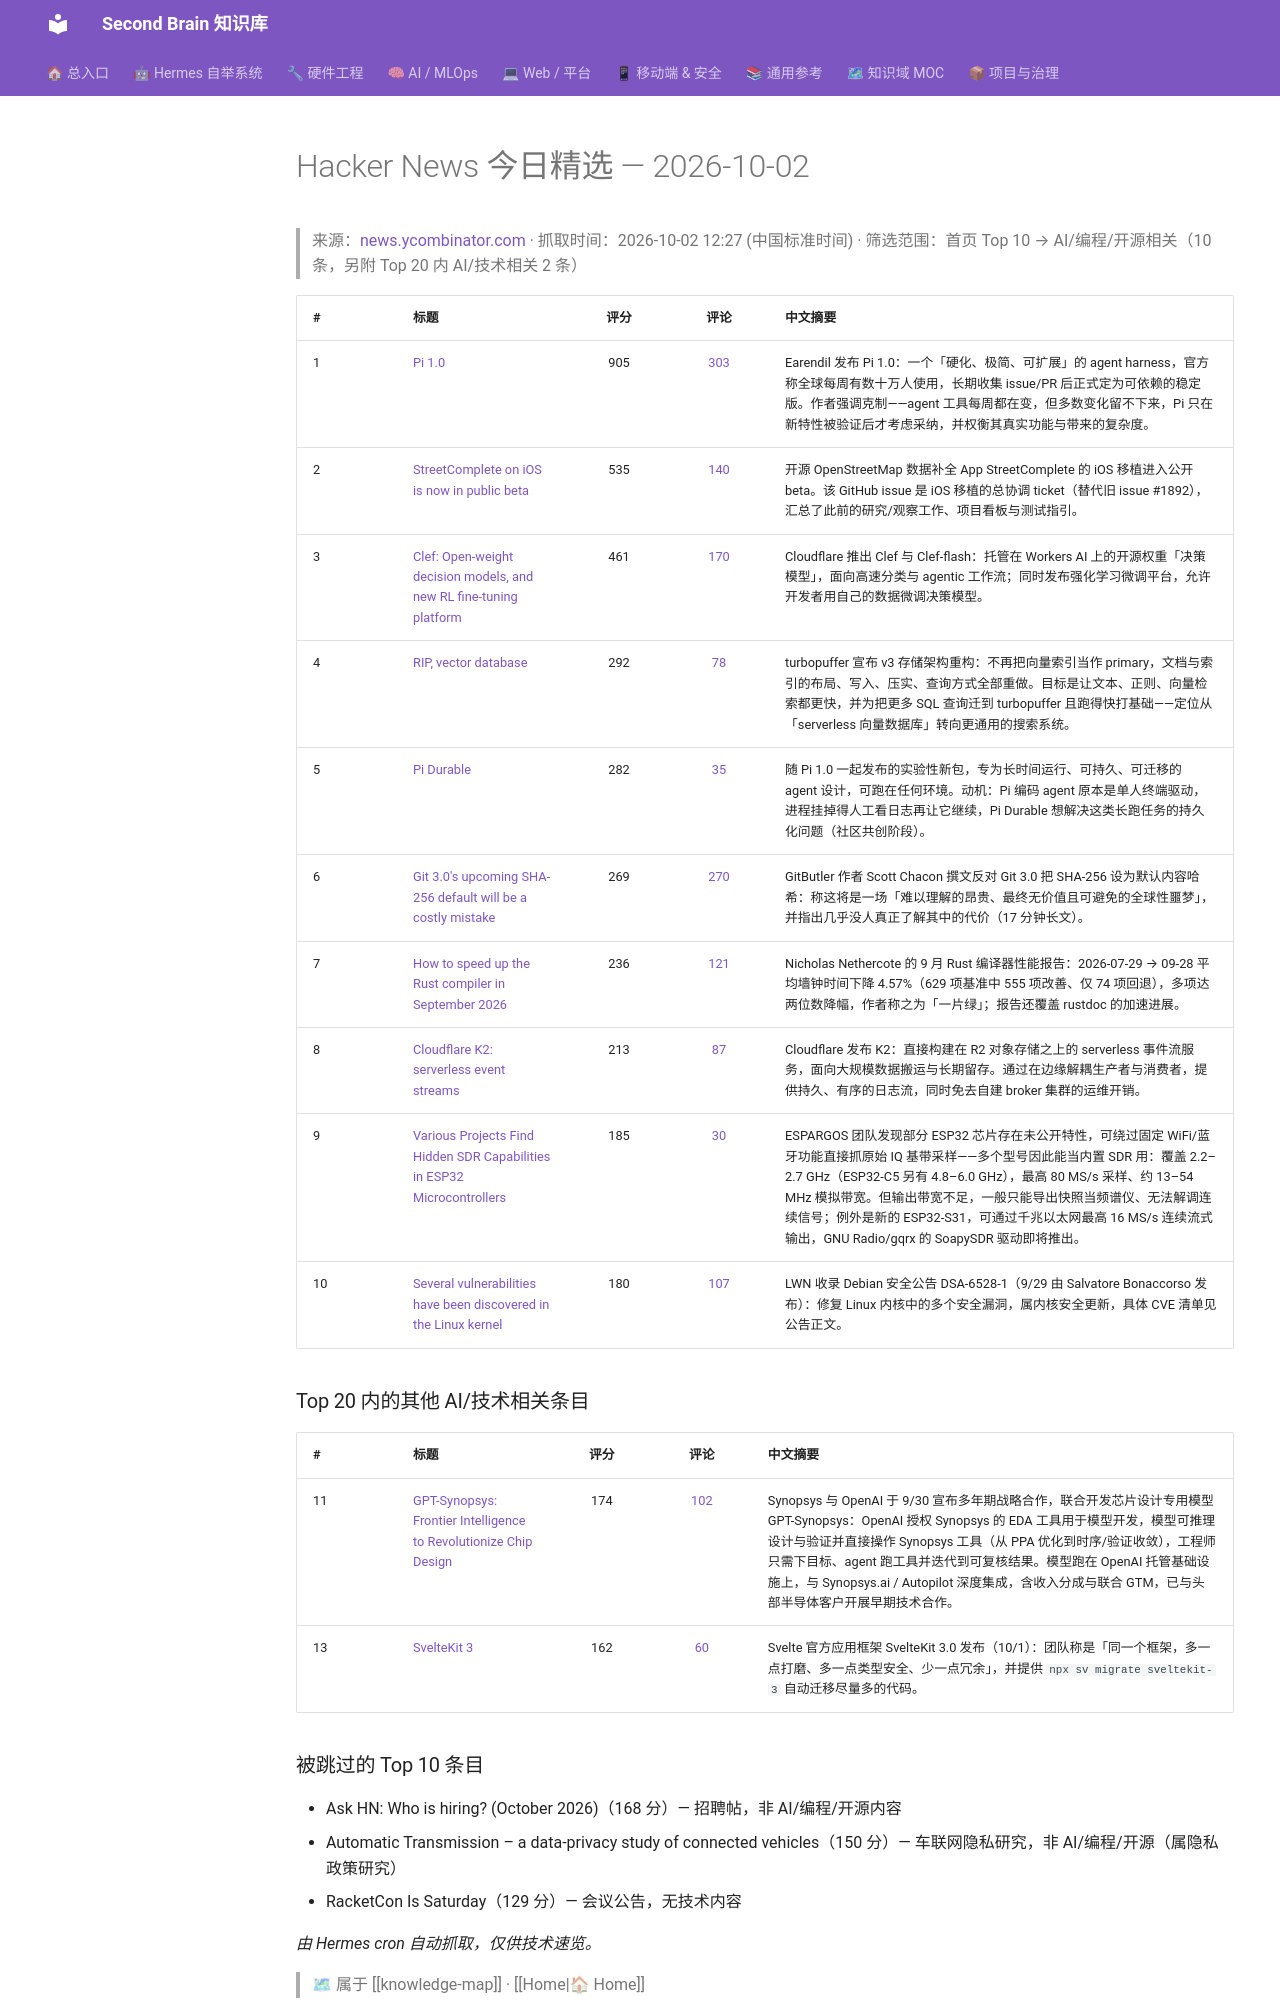

repository: mo9652962-ai/second-brain · page: kb/knowledge/Daily/hackernews-2026-10-02/index.html · generator: mkdocs

---
tags: [hackernews, daily, tech, news]
type: daily
created: 2026-10-02
---

# Hacker News 今日精选 — 2026-10-02

> 来源：[news.ycombinator.com](https://news.ycombinator.com) · 抓取时间：2026-10-02 12:27 (中国标准时间) · 筛选范围：首页 Top 10 → AI/编程/开源相关（10 条，另附 Top 20 内 AI/技术相关 2 条）

| # | 标题 | 评分 | 评论 | 中文摘要 |
|:--|:-----|:----:|:----:|:--------|
| 1 | [Pi 1.0](https://earendil.com/posts/pi-1-0/) | 905 | [303](https://news.ycombinator.com/item?id=49926069) | Earendil 发布 Pi 1.0：一个「硬化、极简、可扩展」的 agent harness，官方称全球每周有数十万人使用，长期收集 issue/PR 后正式定为可依赖的稳定版。作者强调克制——agent 工具每周都在变，但多数变化留不下来，Pi 只在新特性被验证后才考虑采纳，并权衡其真实功能与带来的复杂度。 |
| 2 | [StreetComplete on iOS is now in public beta](https://github.com/streetcomplete/StreetComplete/issues/5421) | 535 | [140](https://news.ycombinator.com/item?id=49920160) | 开源 OpenStreetMap 数据补全 App StreetComplete 的 iOS 移植进入公开 beta。该 GitHub issue 是 iOS 移植的总协调 ticket（替代旧 issue #1892），汇总了此前的研究/观察工作、项目看板与测试指引。 |
| 3 | [Clef: Open-weight decision models, and new RL fine-tuning platform](https://blog.cloudflare.com/clef-decision-models/) | 461 | [170](https://news.ycombinator.com/item?id=49923692) | Cloudflare 推出 Clef 与 Clef-flash：托管在 Workers AI 上的开源权重「决策模型」，面向高速分类与 agentic 工作流；同时发布强化学习微调平台，允许开发者用自己的数据微调决策模型。 |
| 4 | [RIP, vector database](https://turbopuffer.com/blog/rip-vector-database) | 292 | [78](https://news.ycombinator.com/item?id=49923466) | turbopuffer 宣布 v3 存储架构重构：不再把向量索引当作 primary，文档与索引的布局、写入、压实、查询方式全部重做。目标是让文本、正则、向量检索都更快，并为把更多 SQL 查询迁到 turbopuffer 且跑得快打基础——定位从「serverless 向量数据库」转向更通用的搜索系统。 |
| 5 | [Pi Durable](https://earendil.com/posts/pi-durable/) | 282 | [35](https://news.ycombinator.com/item?id=49925969) | 随 Pi 1.0 一起发布的实验性新包，专为长时间运行、可持久、可迁移的 agent 设计，可跑在任何环境。动机：Pi 编码 agent 原本是单人终端驱动，进程挂掉得人工看日志再让它继续，Pi Durable 想解决这类长跑任务的持久化问题（社区共创阶段）。 |
| 6 | [Git 3.0's upcoming SHA-256 default will be a costly mistake](https://blog.gitbutler.com/git-3-sha-256) | 269 | [270](https://news.ycombinator.com/item?id=49924179) | GitButler 作者 Scott Chacon 撰文反对 Git 3.0 把 SHA-256 设为默认内容哈希：称这将是一场「难以理解的昂贵、最终无价值且可避免的全球性噩梦」，并指出几乎没人真正了解其中的代价（17 分钟长文）。 |
| 7 | [How to speed up the Rust compiler in September 2026](https://nnethercote.github.io/2026/09/30/how-to-speed-up-the-rust-compiler-in-september-2026.html) | 236 | [121](https://news.ycombinator.com/item?id=49920896) | Nicholas Nethercote 的 9 月 Rust 编译器性能报告：2026-07-29 → 09-28 平均墙钟时间下降 4.57%（629 项基准中 555 项改善、仅 74 项回退），多项达两位数降幅，作者称之为「一片绿」；报告还覆盖 rustdoc 的加速进展。 |
| 8 | [Cloudflare K2: serverless event streams](https://blog.cloudflare.com/cloudflare-k2-streams/) | 213 | [87](https://news.ycombinator.com/item?id=49921923) | Cloudflare 发布 K2：直接构建在 R2 对象存储之上的 serverless 事件流服务，面向大规模数据搬运与长期留存。通过在边缘解耦生产者与消费者，提供持久、有序的日志流，同时免去自建 broker 集群的运维开销。 |
| 9 | [Various Projects Find Hidden SDR Capabilities in ESP32 Microcontrollers](https://www.rtl-sdr.com/various-projects-independently-find-hidden-sdr-capabilities-in-esp32-microcontrollers/) | 185 | [30](https://news.ycombinator.com/item?id=49922674) | ESPARGOS 团队发现部分 ESP32 芯片存在未公开特性，可绕过固定 WiFi/蓝牙功能直接抓原始 IQ 基带采样——多个型号因此能当内置 SDR 用：覆盖 2.2–2.7 GHz（ESP32-C5 另有 4.8–6.0 GHz），最高 80 MS/s 采样、约 13–54 MHz 模拟带宽。但输出带宽不足，一般只能导出快照当频谱仪、无法解调连续信号；例外是新的 ESP32-S31，可通过千兆以太网最高 16 MS/s 连续流式输出，GNU Radio/gqrx 的 SoapySDR 驱动即将推出。 |
| 10 | [Several vulnerabilities have been discovered in the Linux kernel](https://lwn.net/Articles/1097401/) | 180 | [107](https://news.ycombinator.com/item?id=49928121) | LWN 收录 Debian 安全公告 DSA-6528-1（9/29 由 Salvatore Bonaccorso 发布）：修复 Linux 内核中的多个安全漏洞，属内核安全更新，具体 CVE 清单见公告正文。 |

### Top 20 内的其他 AI/技术相关条目

| # | 标题 | 评分 | 评论 | 中文摘要 |
|:--|:-----|:----:|:----:|:--------|
| 11 | [GPT-Synopsys: Frontier Intelligence to Revolutionize Chip Design](https://news.synopsys.com/2026-09-30-OpenAI-and-Synopsys-Announce-GPT-Synopsys-Frontier-Intelligence-to-Revolutionize-Chip-Design) | 174 | [102](https://news.ycombinator.com/item?id=49919910) | Synopsys 与 OpenAI 于 9/30 宣布多年期战略合作，联合开发芯片设计专用模型 GPT-Synopsys：OpenAI 授权 Synopsys 的 EDA 工具用于模型开发，模型可推理设计与验证并直接操作 Synopsys 工具（从 PPA 优化到时序/验证收敛），工程师只需下目标、agent 跑工具并迭代到可复核结果。模型跑在 OpenAI 托管基础设施上，与 Synopsys.ai / Autopilot 深度集成，含收入分成与联合 GTM，已与头部半导体客户开展早期技术合作。 |
| 13 | [SvelteKit 3](https://svelte.dev/blog/sveltekit-3-is-here) | 162 | [60](https://news.ycombinator.com/item?id=49926536) | Svelte 官方应用框架 SvelteKit 3.0 发布（10/1）：团队称是「同一个框架，多一点打磨、多一点类型安全、少一点冗余」，并提供 `npx sv migrate sveltekit-3` 自动迁移尽量多的代码。 |
